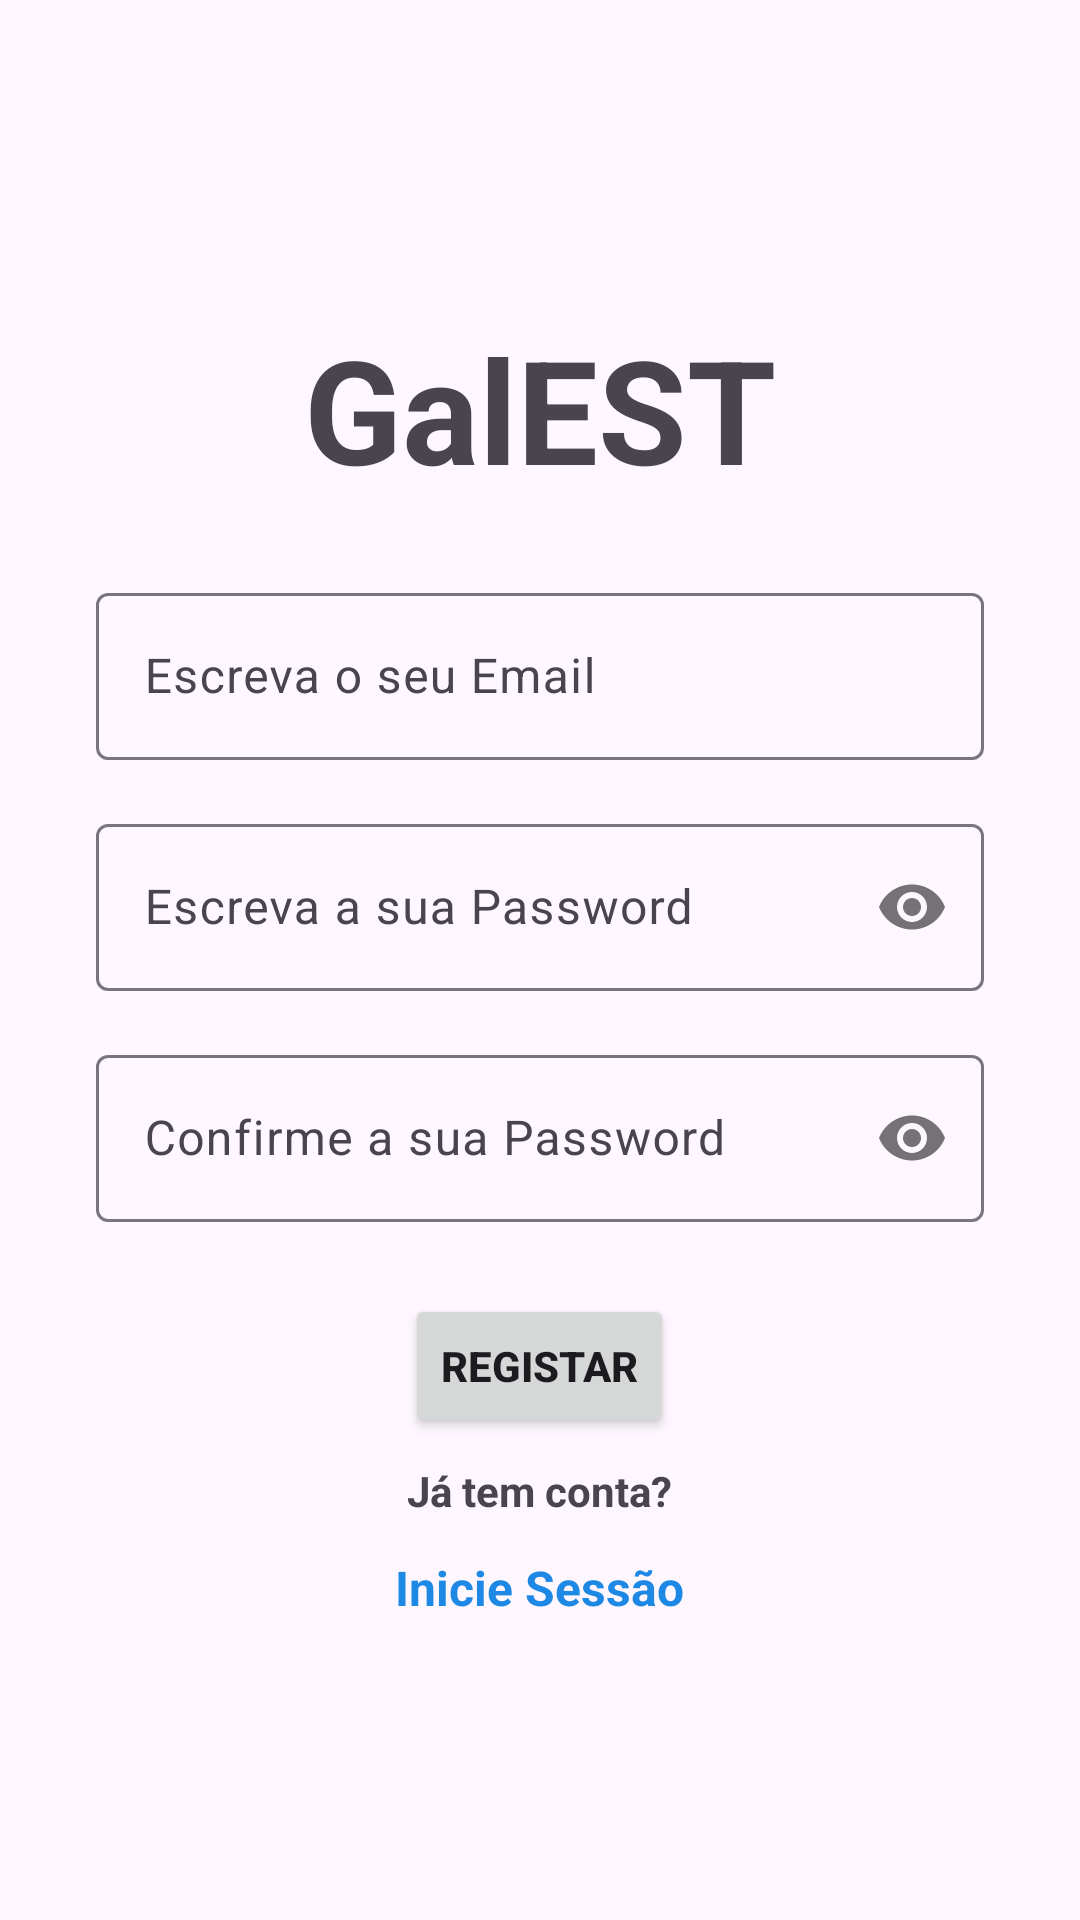

Produce the Android XML layout that renders to this screen, including the resource entries it uses.
<!-- AndroidManifest.xml: application theme Theme.GalEST -->
<!-- res/layout/activity_sign_up.xml -->
<?xml version="1.0" encoding="utf-8"?>
<FrameLayout xmlns:android="http://schemas.android.com/apk/res/android"
    xmlns:app="http://schemas.android.com/apk/res-auto"
    xmlns:tools="http://schemas.android.com/tools"
    android:id="@+id/layout_signup"
    android:layout_width="match_parent"
    android:layout_height="match_parent"
    android:background="@drawable/fundo"
    tools:context=".SignUpActivity">

    
    <LinearLayout
        android:layout_width="match_parent"
        android:layout_height="match_parent"
        android:orientation="vertical"
        android:gravity="center"
        android:paddingHorizontal="32dp">

        
        <TextView
            android:layout_width="wrap_content"
            android:layout_height="wrap_content"
            android:text="@string/app_name"
            android:textStyle="bold"
            android:textSize="48sp"
            android:layout_margin="8dp"
            android:textAlignment="center" />

        
        <com.google.android.material.textfield.TextInputLayout
            android:id="@+id/emailLayout"
            android:layout_width="match_parent"
            android:layout_height="wrap_content"
            android:layout_marginTop="16dp">

            <com.google.android.material.textfield.TextInputEditText
                android:id="@+id/emailEt"
                android:layout_width="match_parent"
                android:layout_height="wrap_content"
                android:hint="Escreva o seu Email"
                android:inputType="textEmailAddress" />
        </com.google.android.material.textfield.TextInputLayout>

        
        <com.google.android.material.textfield.TextInputLayout
            android:id="@+id/passwordLayout"
            android:layout_width="match_parent"
            android:layout_height="wrap_content"
            android:layout_marginTop="16dp"
            app:passwordToggleEnabled="true">

            <com.google.android.material.textfield.TextInputEditText
                android:id="@+id/passET"
                android:layout_width="match_parent"
                android:layout_height="wrap_content"
                android:hint="Escreva a sua Password"
                android:inputType="textPassword" />
        </com.google.android.material.textfield.TextInputLayout>

        
        <com.google.android.material.textfield.TextInputLayout
            android:id="@+id/confirmPasswordLayout"
            android:layout_width="match_parent"
            android:layout_height="wrap_content"
            android:layout_marginTop="16dp"
            app:passwordToggleEnabled="true">

            <com.google.android.material.textfield.TextInputEditText
                android:id="@+id/confirmPassEt"
                android:layout_width="match_parent"
                android:layout_height="wrap_content"
                android:hint="Confirme a sua Password"
                android:inputType="textPassword" />
        </com.google.android.material.textfield.TextInputLayout>

        
        <Button
            android:id="@+id/button"
            android:layout_width="wrap_content"
            android:layout_height="wrap_content"
            android:layout_marginTop="24dp"
            android:text="Registar"
            android:textStyle="bold" />

        <TextView
            android:id="@+id/textView"
            android:layout_width="wrap_content"
            android:layout_height="wrap_content"
            android:text="Já tem conta?"
            android:textStyle="bold"
            android:textAlignment="center"
            android:layout_margin="8dp" />
        <TextView
            android:id="@+id/LoginLink"
            android:layout_width="wrap_content"
            android:layout_height="wrap_content"
            android:text="Inicie Sessão"
            android:textColor="#1E88E5"
            android:textStyle="bold"
            android:textSize="16sp"
            android:textAlignment="center"
            android:layout_margin="4dp"
            android:clickable="true"
            android:focusable="true" />
    </LinearLayout>

    
    <ImageButton
        android:id="@+id/buttonBack"
        android:layout_width="wrap_content"
        android:layout_height="wrap_content"
        android:layout_gravity="top|start"
        android:layout_margin="16dp"
        android:src="@drawable/arrow_back"
        android:contentDescription="Voltar"
        android:background="?attr/selectableItemBackgroundBorderless"
        app:tint="?attr/colorControlNormal" />
</FrameLayout>
<!-- resources referenced by this layout -->
<resources>
  <!-- drawable fundo: jpg bitmap (drawable-land-night, 264450 bytes) -->
  <string name="app_name">GalEST</string>
  <style name="Theme.GalEST" parent="Base.Theme.GalEST" />
  <style name="Base.Theme.GalEST" parent="Theme.Material3.DayNight.NoActionBar">
          
          
      </style>
</resources>
